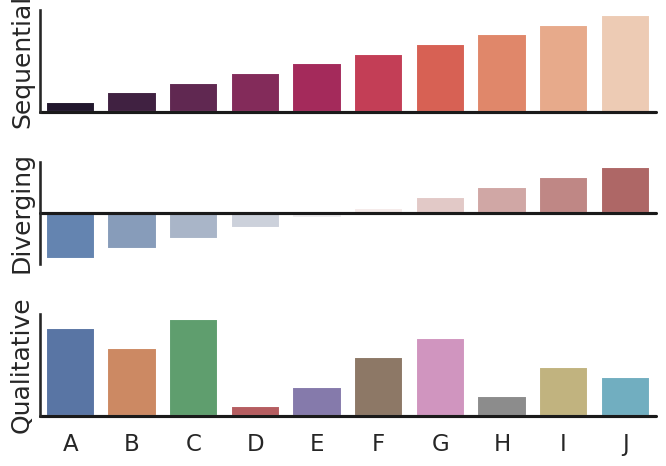

Python code for this plot:
import numpy as np
import seaborn as sns
import matplotlib.pyplot as plt
import os

if not os.path.exists("img"):
    os.makedirs("img")

sns.set_theme(style="white", context="talk")
rs = np.random.RandomState(8)

# Set up the matplotlib figure
f, (ax1, ax2, ax3) = plt.subplots(3, 1, figsize=(7, 5), sharex=True)

# Generate some sequential data
x = np.array(list("ABCDEFGHIJ"))
y1 = np.arange(1, 11)
sns.barplot(x=x, y=y1, hue=x, palette="rocket", ax=ax1)
ax1.axhline(0, color="k", clip_on=False)
ax1.set_ylabel("Sequential")

# Center the data to make it diverging
y2 = y1 - 5.5
sns.barplot(x=x, y=y2, hue=x, palette="vlag", ax=ax2)
ax2.axhline(0, color="k", clip_on=False)
ax2.set_ylabel("Diverging")

# Randomly reorder the data to make it qualitative
y3 = rs.choice(y1, len(y1), replace=False)
sns.barplot(x=x, y=y3, hue=x, palette="deep", ax=ax3)
ax3.axhline(0, color="k", clip_on=False)
ax3.set_ylabel("Qualitative")

# Finalize the plot
sns.despine(bottom=True)
plt.setp(f.axes, yticks=[])
plt.tight_layout(h_pad=2)


plt.savefig("img/barplot.svg", format="svg")
# plt.show()